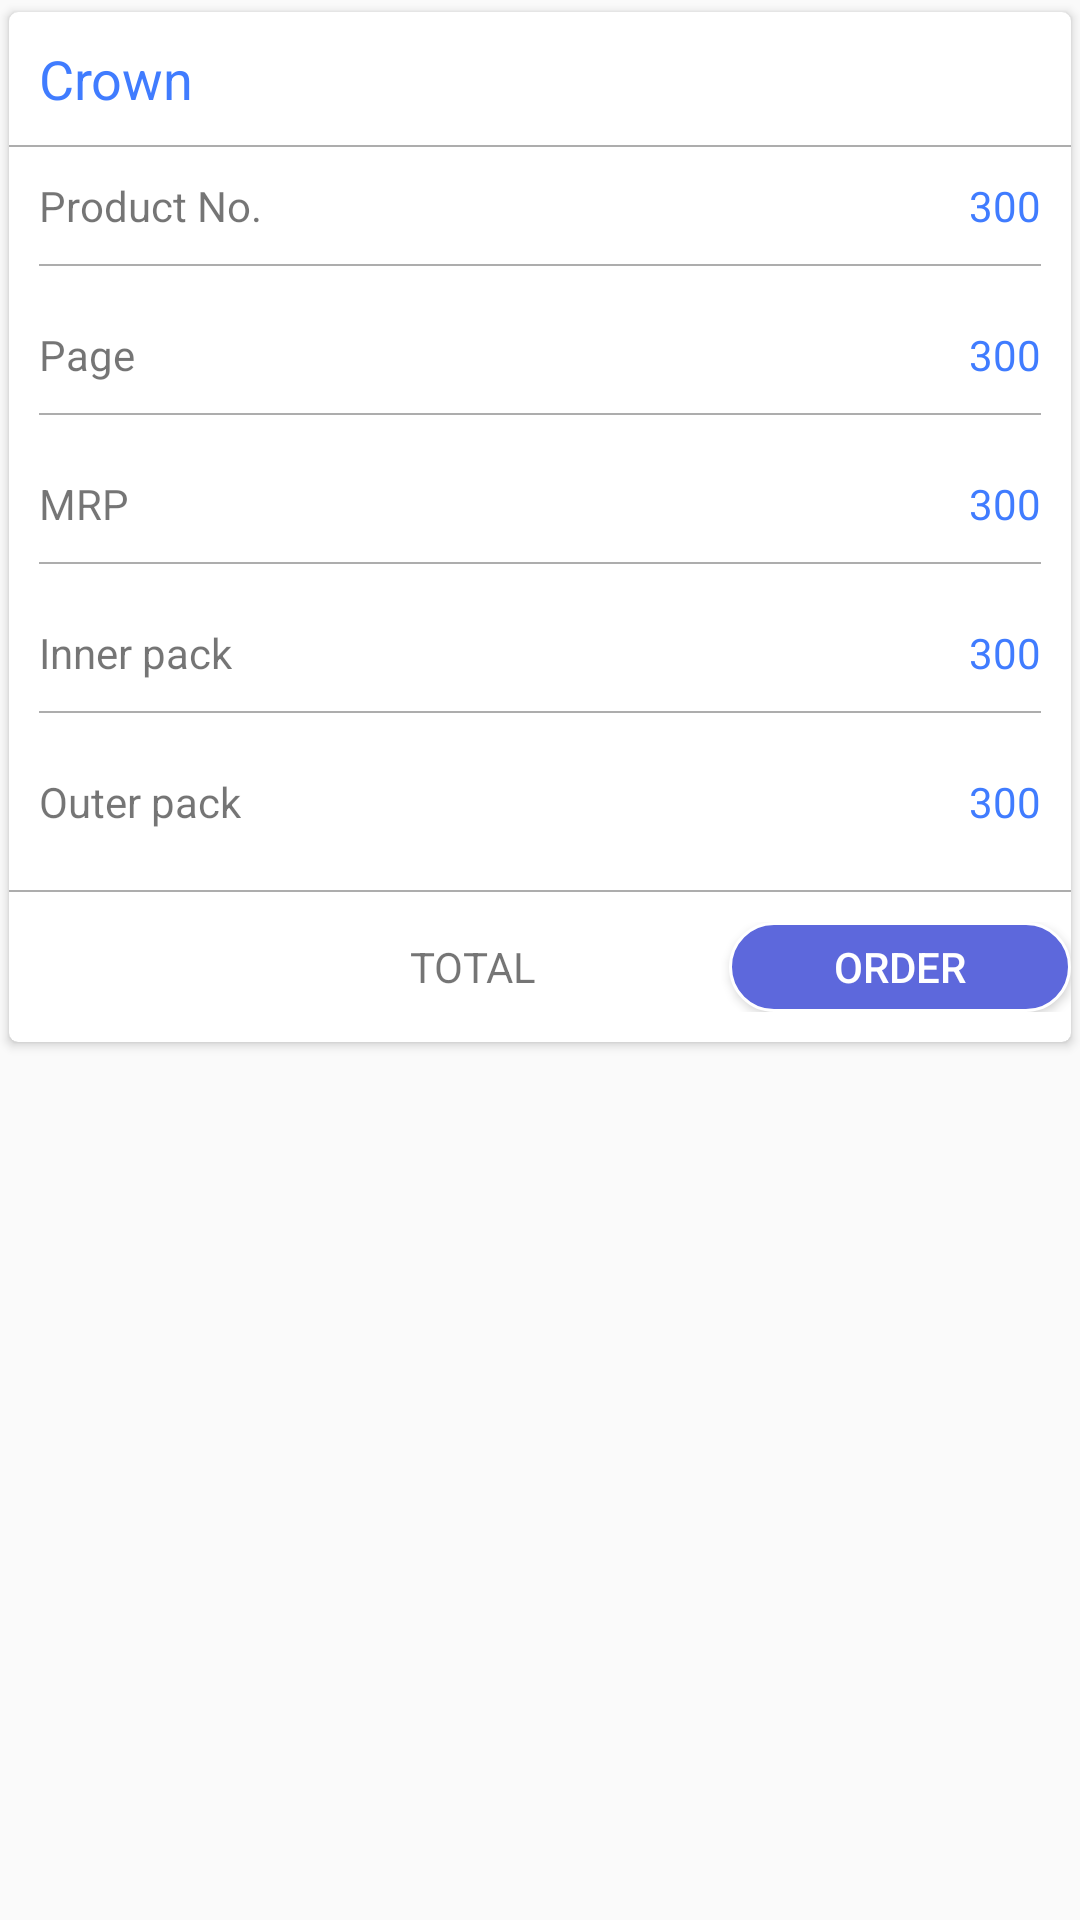

Write the Android layout XML for this screen, with the resource values it uses.
<!-- AndroidManifest.xml: application theme AppTheme -->
<!-- res/layout/selectpack_layout.xml -->
<?xml version="1.0" encoding="utf-8"?>
<LinearLayout xmlns:android="http://schemas.android.com/apk/res/android"
    xmlns:app="http://schemas.android.com/apk/res-auto"
    android:orientation="vertical"
    android:layout_width="match_parent"
    android:layout_height="wrap_content"
    android:layout_marginTop="10dp">

    <androidx.cardview.widget.CardView
        android:layout_width="match_parent"
        android:layout_height="wrap_content"
        app:cardCornerRadius="3dp"
        app:cardUseCompatPadding="true"
        app:cardBackgroundColor="#fff">

        <LinearLayout
            android:layout_width="match_parent"
            android:layout_height="match_parent"
            android:orientation="vertical">

            <TextView
                android:layout_width="match_parent"
                android:layout_height="wrap_content"
                android:text="Crown"
                android:layout_margin="10dp"
                android:id="@+id/marketName"
                android:textSize="18sp"
                android:textColor="@color/colorPrimary"/>

            <View
                android:layout_width="match_parent"
                android:layout_height="0.5dp"
                android:id="@+id/view1"
                android:layout_below="@+id/marketName"
                android:background="#adadad"/>

            <RelativeLayout
                android:layout_width="match_parent"
                android:layout_height="wrap_content"
                android:layout_margin="10dp">

            <TextView
                android:layout_width="wrap_content"
                android:layout_height="wrap_content"
                android:text="Product No."/>

             <TextView
                 android:layout_width="wrap_content"
                 android:layout_height="wrap_content"
                 android:text="300"
                 android:id="@+id/productNo"
                 android:textColor="@color/colorPrimary"
                 android:layout_alignParentRight="true"/>

                <View
                    android:layout_width="match_parent"
                    android:layout_height="0.5dp"
                    android:layout_marginTop="10dp"
                    android:layout_below="@+id/productNo"
                    android:background="#adadad"/>

            </RelativeLayout>

            <RelativeLayout
                android:layout_width="match_parent"
                android:layout_height="wrap_content"
                android:layout_margin="10dp">

                <TextView
                    android:layout_width="wrap_content"
                    android:layout_height="wrap_content"
                    android:text="Page"/>

                <TextView
                    android:layout_width="wrap_content"
                    android:layout_height="wrap_content"
                    android:text="300"
                    android:id="@+id/page"
                    android:textColor="@color/colorPrimary"
                    android:layout_alignParentRight="true"/>

                <View
                    android:layout_width="match_parent"
                    android:layout_height="0.5dp"
                    android:layout_marginTop="10dp"
                    android:layout_below="@+id/page"
                    android:background="#adadad"/>

            </RelativeLayout>

            <RelativeLayout
                android:layout_width="match_parent"
                android:layout_height="wrap_content"
                android:layout_margin="10dp">

                <TextView
                    android:layout_width="wrap_content"
                    android:layout_height="wrap_content"
                    android:text="MRP"/>

                <TextView
                    android:layout_width="wrap_content"
                    android:layout_height="wrap_content"
                    android:text="300"
                    android:id="@+id/mrp"
                    android:textColor="@color/colorPrimary"
                    android:layout_alignParentRight="true"/>

                <View
                    android:layout_width="match_parent"
                    android:layout_height="0.5dp"
                    android:layout_marginTop="10dp"
                    android:layout_below="@+id/mrp"
                    android:background="#adadad"/>

            </RelativeLayout>

            <RelativeLayout
                android:layout_width="match_parent"
                android:layout_height="wrap_content"
                android:layout_margin="10dp">

                <TextView
                    android:layout_width="wrap_content"
                    android:layout_height="wrap_content"
                    android:text="Inner pack"/>

                <TextView
                    android:layout_width="wrap_content"
                    android:layout_height="wrap_content"
                    android:text="300"
                    android:id="@+id/innerPack"
                    android:textColor="@color/colorPrimary"
                    android:layout_alignParentRight="true"/>

                <View
                    android:layout_width="match_parent"
                    android:layout_height="0.5dp"
                    android:layout_marginTop="10dp"
                    android:layout_below="@+id/innerPack"
                    android:background="#adadad"/>

            </RelativeLayout>

            <RelativeLayout
                android:layout_width="match_parent"
                android:layout_height="wrap_content"
                android:layout_margin="10dp">

                <TextView
                    android:layout_width="wrap_content"
                    android:layout_height="wrap_content"
                    android:text="Outer pack"/>

                <TextView
                    android:layout_width="wrap_content"
                    android:layout_height="wrap_content"
                    android:text="300"
                    android:id="@+id/outerPack"
                    android:textColor="@color/colorPrimary"
                    android:layout_alignParentRight="true"/>


            </RelativeLayout>


            <View
                android:layout_width="match_parent"
                android:layout_height="0.5dp"
                android:layout_marginTop="10dp"
                android:layout_below="@+id/innerPack"
                android:background="#adadad"/>

            <LinearLayout
                android:layout_width="match_parent"
                android:layout_height="wrap_content"
                android:orientation="horizontal"
                android:layout_marginTop="10dp"
                android:layout_marginBottom="10dp">

                <Spinner
                    android:layout_width="50dp"
                    android:layout_height="wrap_content"
                    android:layout_margin="10dp"
                    android:id="@+id/qtySpinner"
                    android:background="@drawable/qty_spinner"
                    android:layout_weight="1"/>

                <TextView
                    android:layout_width="wrap_content"
                    android:layout_height="wrap_content"
                    android:text="TOTAL"
                    android:id="@+id/total"
                    android:layout_weight="1"/>

                <Button
                    android:layout_width="50dp"
                    android:layout_height="30dp"
                    android:text="ORDER"
                    android:id="@+id/order"
                    android:textColor="#fff"
                    android:background="@drawable/login_but"
                    android:layout_weight="1"/>

            </LinearLayout>

        </LinearLayout>


    </androidx.cardview.widget.CardView>

</LinearLayout>
<!-- resources referenced by this layout -->
<resources>
  <color name="colorPrimary">#407cff</color>
  <!-- drawable login_but (drawable) -->
  <?xml version="1.0" encoding="utf-8"?>
  <shape xmlns:android="http://schemas.android.com/apk/res/android"
      android:shape="rectangle">
  
      <corners
          android:radius="50dp"/>
  
      <stroke
          android:color="#fff"
          android:width="1dp"/>
  
      <solid
          android:color="@color/customColor"/>
  
  </shape>
  <!-- drawable qty_spinner (drawable) -->
  <?xml version="1.0" encoding="utf-8"?>
  <shape xmlns:android="http://schemas.android.com/apk/res/android"
      android:shape="rectangle">
  
      <solid
          android:color="#e0e0e0"/>
  
      <corners
          android:radius="10dp"/>
  
  </shape>
  <style name="AppTheme" parent="Theme.AppCompat.Light.DarkActionBar">
          
          <item name="colorPrimary">@color/colorPrimary</item>
          <item name="colorPrimaryDark">@color/colorPrimaryDark</item>
          <item name="colorAccent">@color/colorAccent</item>
      </style>
  <color name="customColor">#5d68dc</color>
  <color name="colorPrimaryDark">#407cff</color>
  <color name="colorAccent">#D81B60</color>
</resources>
